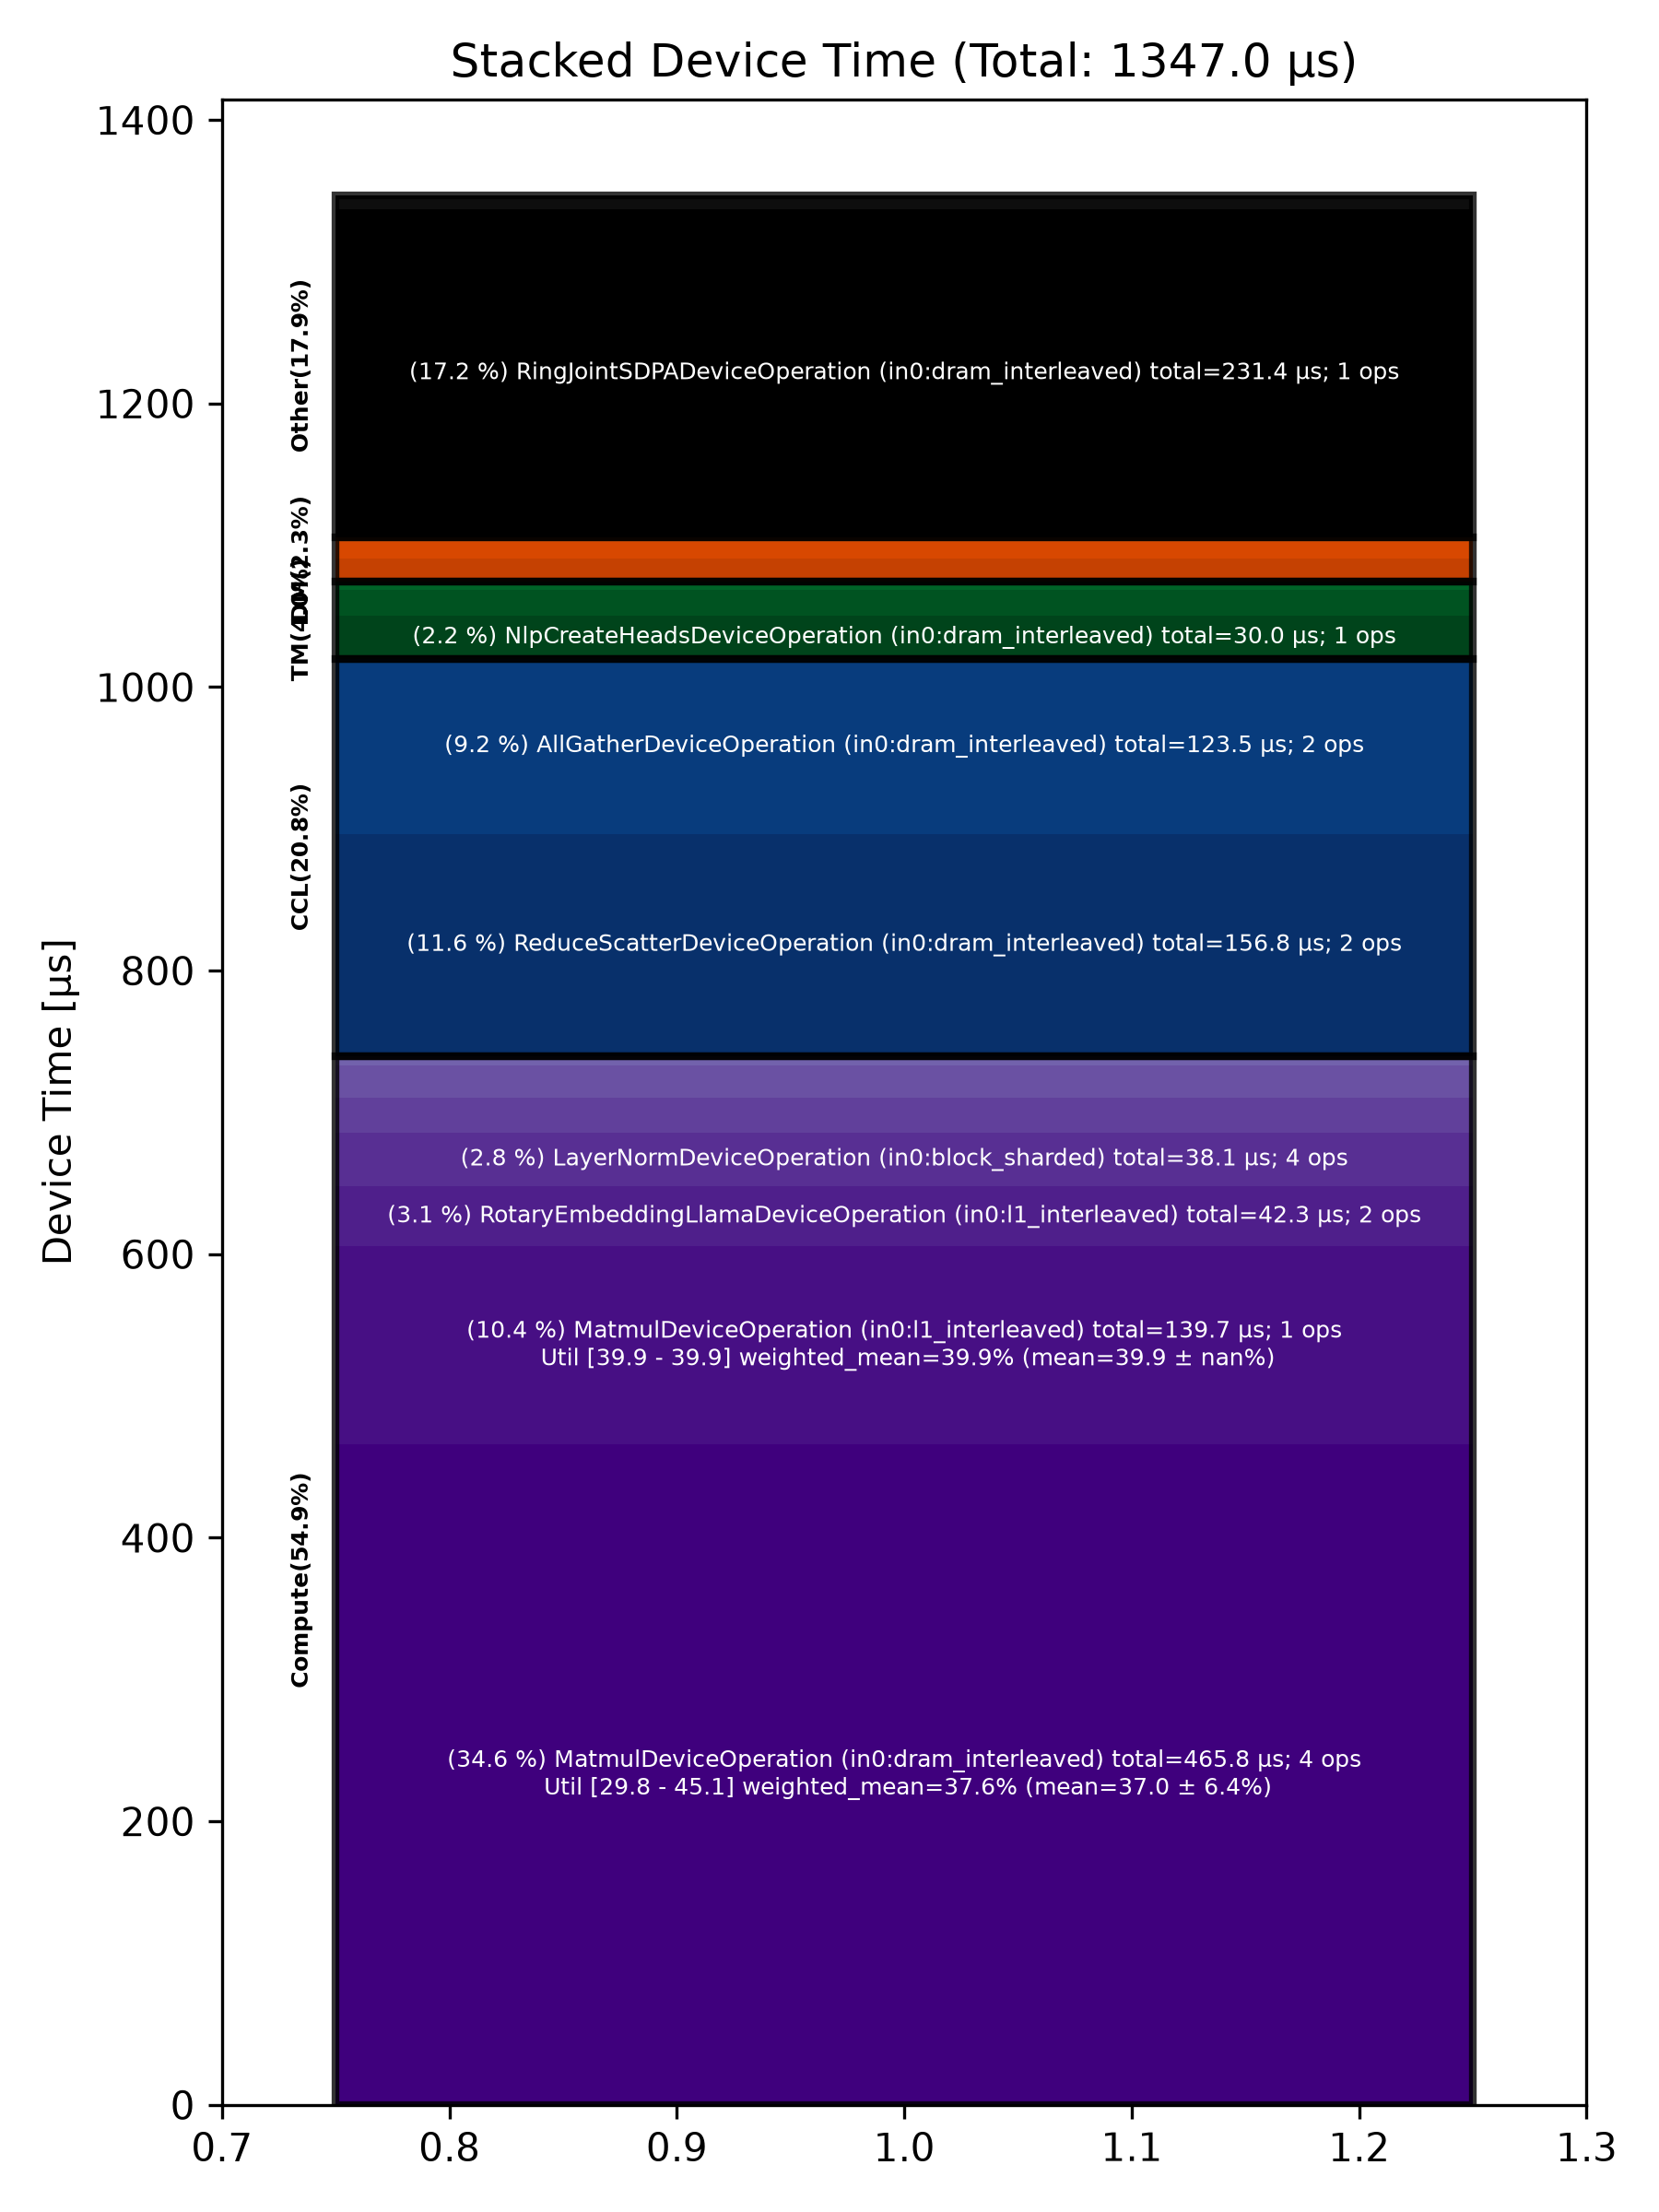

Data behind this chart, as committed beside it:
Total % [%], Op Code, Device Time Sum [μs], Op Count, Op Category, Min FLOPs [%], Max FLOPs [%], Mean FLOPs [%], Std FLOPs [%], Weighted Mean FLOPs [%]
34.58, MatmulDeviceOperation (in0:dram_interlea…, 465.8, 4, Compute, 29.79, 45.07, 36.97, 6.36, 37.62
17.18, RingJointSDPADeviceOperation (in0:dram_i…, 231.4, 1, Other, , , , , 
11.64, ReduceScatterDeviceOperation (in0:dram_i…, 156.8, 2, CCL, , , , , 
10.37, MatmulDeviceOperation (in0:l1_interleave…, 139.7, 1, Compute, 39.90, 39.90, 39.90, , 39.90
9.17, AllGatherDeviceOperation (in0:dram_inter…, 123.5, 2, CCL, , , , , 
3.14, RotaryEmbeddingLlamaDeviceOperation (in0…, 42.30, 2, Compute, , , , , 
2.83, LayerNormDeviceOperation (in0:block_shar…, 38.08, 4, Compute, , , , , 
2.23, NlpCreateHeadsDeviceOperation (in0:dram_…, 30.00, 1, TM, , , , , 
1.81, LayerNormDeviceOperation (in0:l1_interle…, 24.34, 3, Compute, , , , , 
1.72, BinaryNgDeviceOperation (in0:l1_interlea…, 23.23, 2, Compute, , , , , 
1.35, NLPConcatHeadsDeviceOperation (in0:dram_…, 18.21, 1, TM, , , , , 
1.19, ShardedToInterleavedDeviceOperation (in0…, 16.01, 4, DM, , , , , 
0.89, InterleavedToShardedDeviceOperation (in0…, 12.02, 3, DM, , , , , 
0.74, UpdatePaddedKvCacheDeviceOperation (in0:…, 9.96, 2, Other, , , , , 
0.47, BinaryNgDeviceOperation (in0:dram_interl…, 6.31, 1, Compute, , , , , 
0.46, TypecastDeviceOperation (in0:l1_interlea…, 6.24, 2, TM, , , , , 
0.23, InterleavedToShardedDeviceOperation (in0…, 3.15, 1, DM, , , , , 
